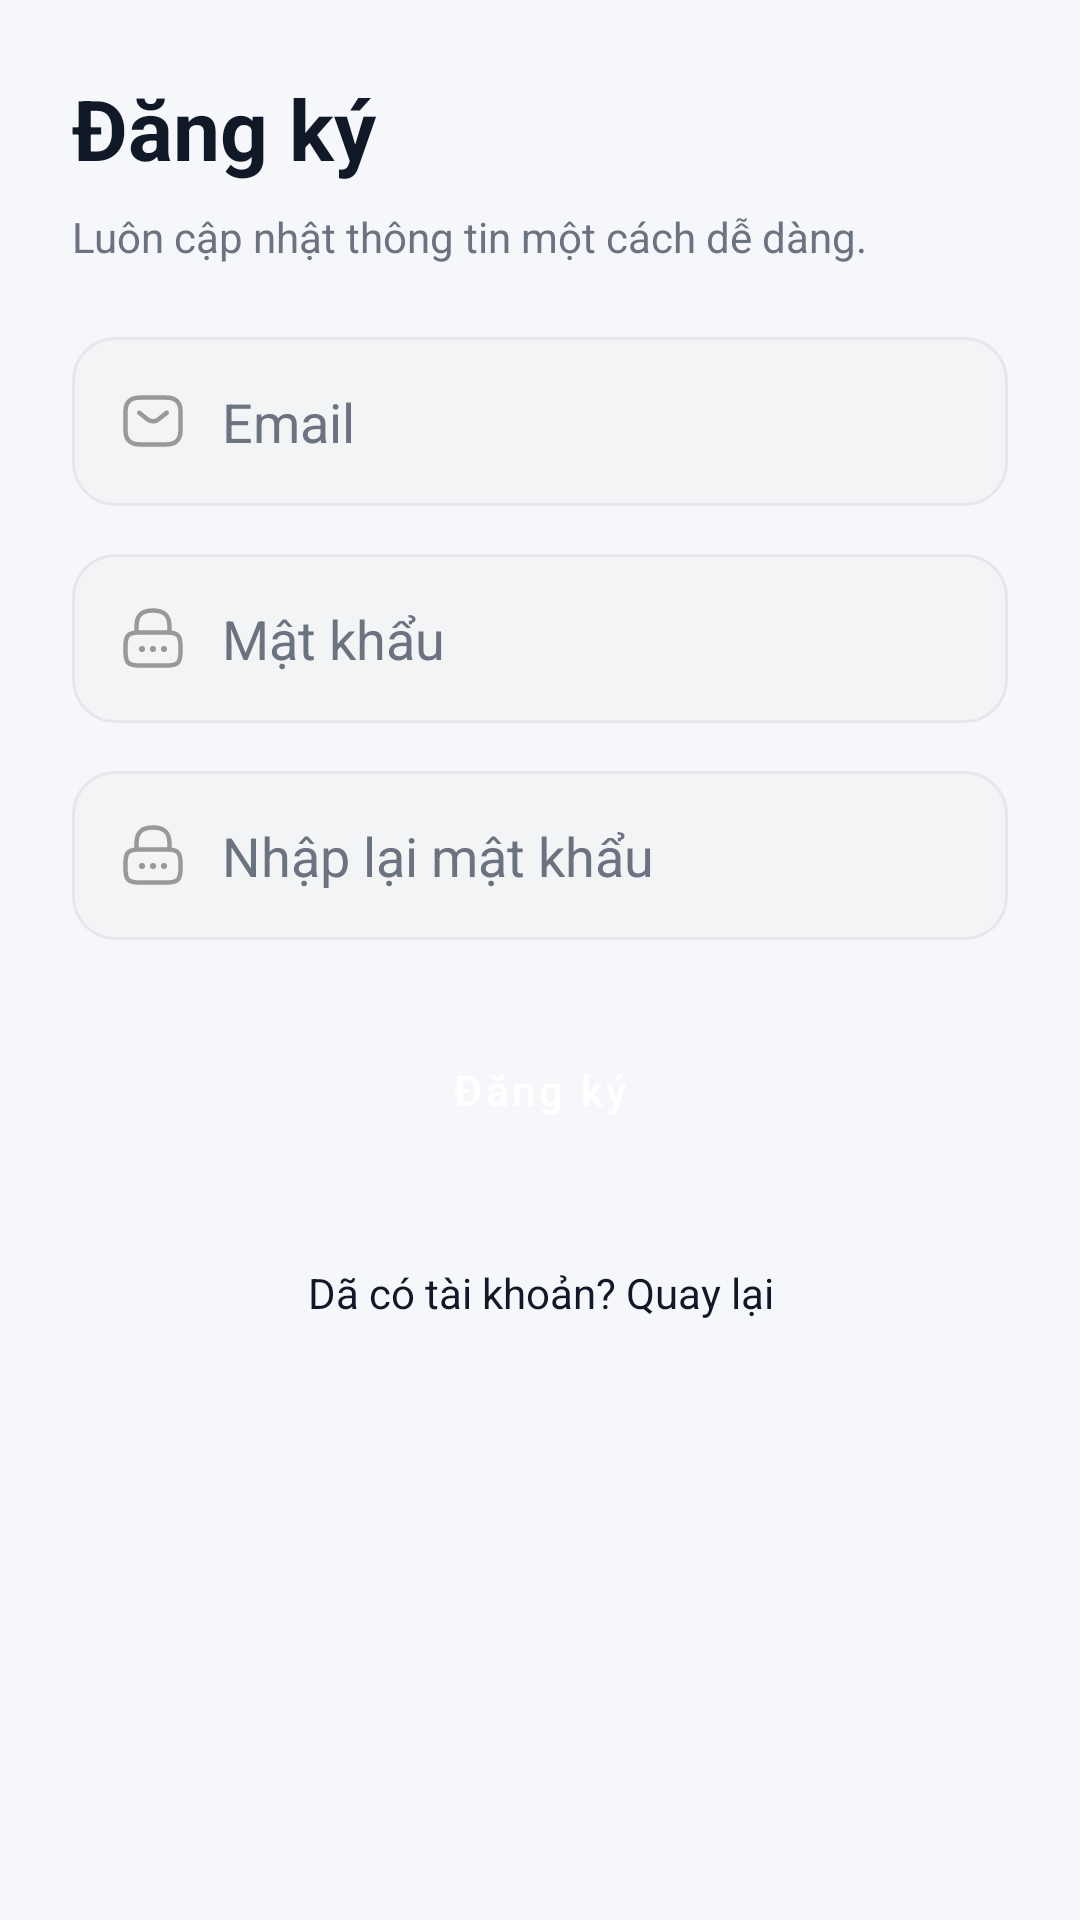

This screen was rendered from an Android layout file. Write that file and the resources it references.
<!-- AndroidManifest.xml: application theme Theme.BTL_DNC -->
<!-- res/layout/activity_register.xml -->
<?xml version="1.0" encoding="utf-8"?>
<ScrollView xmlns:android="http://schemas.android.com/apk/res/android"
    android:layout_width="match_parent"
    android:layout_height="match_parent"
    xmlns:app="http://schemas.android.com/apk/res-auto"
    android:background="@color/app_bg">
    <LinearLayout
        android:layout_width="match_parent"
        android:layout_height="wrap_content"
        android:orientation="vertical"
        android:padding="@dimen/space_24">

        
        <TextView
            android:text="Đăng ký"
            android:textSize="28sp"
            android:textStyle="bold"
            android:textColor="@color/text_primary"
            android:layout_width="wrap_content"
            android:layout_height="wrap_content"/>

        <TextView
            android:text="Luôn cập nhật thông tin một cách dễ dàng."
            android:textSize="14sp"
            android:textColor="@color/text_secondary"
            android:layout_marginTop="8dp"
            android:layout_width="wrap_content"
            android:layout_height="wrap_content"/>

        
        <EditText
            android:id="@+id/edtEmail"
            android:hint="Email"
            android:drawableStart="@drawable/email"
            android:drawablePadding="12dp"
            android:inputType="textEmailAddress"
            android:padding="16dp"
            android:layout_marginTop="24dp"
            android:background="@drawable/bg_input"
            android:layout_width="match_parent"
            android:layout_height="wrap_content"
            android:textColor="@color/text_primary"
            android:textColorHint="@color/text_secondary"/>

        
        <EditText
            android:id="@+id/edtPassword"
            android:hint="Mật khẩu"
            android:drawableStart="@drawable/password"
            android:drawablePadding="12dp"
            android:inputType="textPassword"
            android:padding="16dp"
            android:layout_marginTop="16dp"
            android:background="@drawable/bg_input"
            android:layout_width="match_parent"
            android:layout_height="wrap_content"
            android:textColor="@color/text_primary"
            android:textColorHint="@color/text_secondary"/>
        <EditText
            android:id="@+id/edtRePassword"
            android:hint="Nhập lại mật khẩu"
            android:drawableStart="@drawable/password"
            android:drawablePadding="12dp"
            android:inputType="textPassword"
            android:padding="16dp"
            android:layout_marginTop="16dp"
            android:background="@drawable/bg_input"
            android:layout_width="match_parent"
            android:layout_height="wrap_content"
            android:textColor="@color/text_primary"
            android:textColorHint="@color/text_secondary"/>



        
        <Button
            android:id="@+id/btnRegister"
            android:text="Đăng ký"
            android:layout_marginTop="24dp"
            android:layout_width="match_parent"
            android:layout_height="@dimen/height_button"
            style="@style/Widget.App.Button.Primary"/>







        
        <TextView
            android:id="@+id/tvBack"
            android:text="Dã có tài khoản? Quay lại"
            android:textColor="@color/text_primary"
            android:textSize="14sp"
            android:layout_marginTop="32dp"
            android:gravity="center"
            android:layout_width="match_parent"
            android:layout_height="wrap_content"/>

    </LinearLayout>
</ScrollView>
<!-- resources referenced by this layout -->
<resources>
  <color name="app_bg">#F6F7FB</color>
  <color name="text_primary">#111827</color>
  <color name="text_secondary">#6B7280</color>
  <dimen name="height_button">52dp</dimen>
  <dimen name="space_24">24dp</dimen>
  <!-- drawable bg_input (drawable) -->
  <?xml version="1.0" encoding="utf-8"?>
  <shape xmlns:android="http://schemas.android.com/apk/res/android">
      <solid android:color="@color/app_surface_alt"/>
      <stroke
          android:width="1dp"
          android:color="@color/app_outline"/>
      <corners android:radius="@dimen/radius_14"/>
  </shape>
  <!-- drawable email (drawable) -->
  <vector xmlns:android="http://schemas.android.com/apk/res/android"
      android:width="22dp"
      android:height="22dp"
      android:viewportWidth="22"
      android:viewportHeight="22">
    <path
        android:pathData="M15.583,18.792H6.417C3.667,18.792 1.833,17.417 1.833,14.208V7.792C1.833,4.583 3.667,3.208 6.417,3.208H15.583C18.333,3.208 20.167,4.583 20.167,7.792V14.208C20.167,17.417 18.333,18.792 15.583,18.792Z"
        android:strokeLineJoin="round"
        android:strokeWidth="1.5"
        android:fillColor="#00000000"
        android:strokeColor="#999999"
        android:strokeLineCap="round"/>
    <path
        android:pathData="M15.583,8.25L12.714,10.542C11.77,11.293 10.221,11.293 9.277,10.542L6.417,8.25"
        android:strokeLineJoin="round"
        android:strokeWidth="1.5"
        android:fillColor="#00000000"
        android:strokeColor="#999999"
        android:strokeLineCap="round"/>
  </vector>
  <style name="Widget.App.Button.Primary" parent="Widget.MaterialComponents.Button">
          <item name="android:insetLeft">0dp</item>
          <item name="android:insetRight">0dp</item>
          <item name="android:insetTop">0dp</item>
          <item name="android:insetBottom">0dp</item>
          <item name="android:minHeight">52dp</item>
          <item name="backgroundTint">@color/app_primary</item>
          <item name="android:textColor">@color/app_on_primary</item>
          <item name="cornerRadius">14dp</item>
          <item name="android:textAllCaps">false</item>
      </style>
  <style name="Theme.BTL_DNC" parent="Theme.MaterialComponents.Light.NoActionBar">
          <item name="colorPrimary">@color/app_primary</item>
          <item name="colorPrimaryVariant">@color/app_primary_dark</item>
          <item name="colorOnPrimary">@color/app_on_primary</item>
          <item name="colorSurface">@color/app_surface</item>
          <item name="colorOnSurface">@color/text_primary</item>
          <item name="android:statusBarColor">@android:color/transparent</item>
          <item name="android:navigationBarColor">@color/app_surface</item>
          <item name="android:windowBackground">@color/app_bg</item>
      </style>
  <color name="app_surface_alt">#F3F4F6</color>
  <color name="app_outline">#E5E7EB</color>
  <dimen name="radius_14">14dp</dimen>
  <color name="app_primary">#2563EB</color>
  <color name="app_on_primary">#FFFFFF</color>
  <color name="app_primary_dark">#1D4ED8</color>
  <color name="app_surface">#FFFFFF</color>
</resources>
